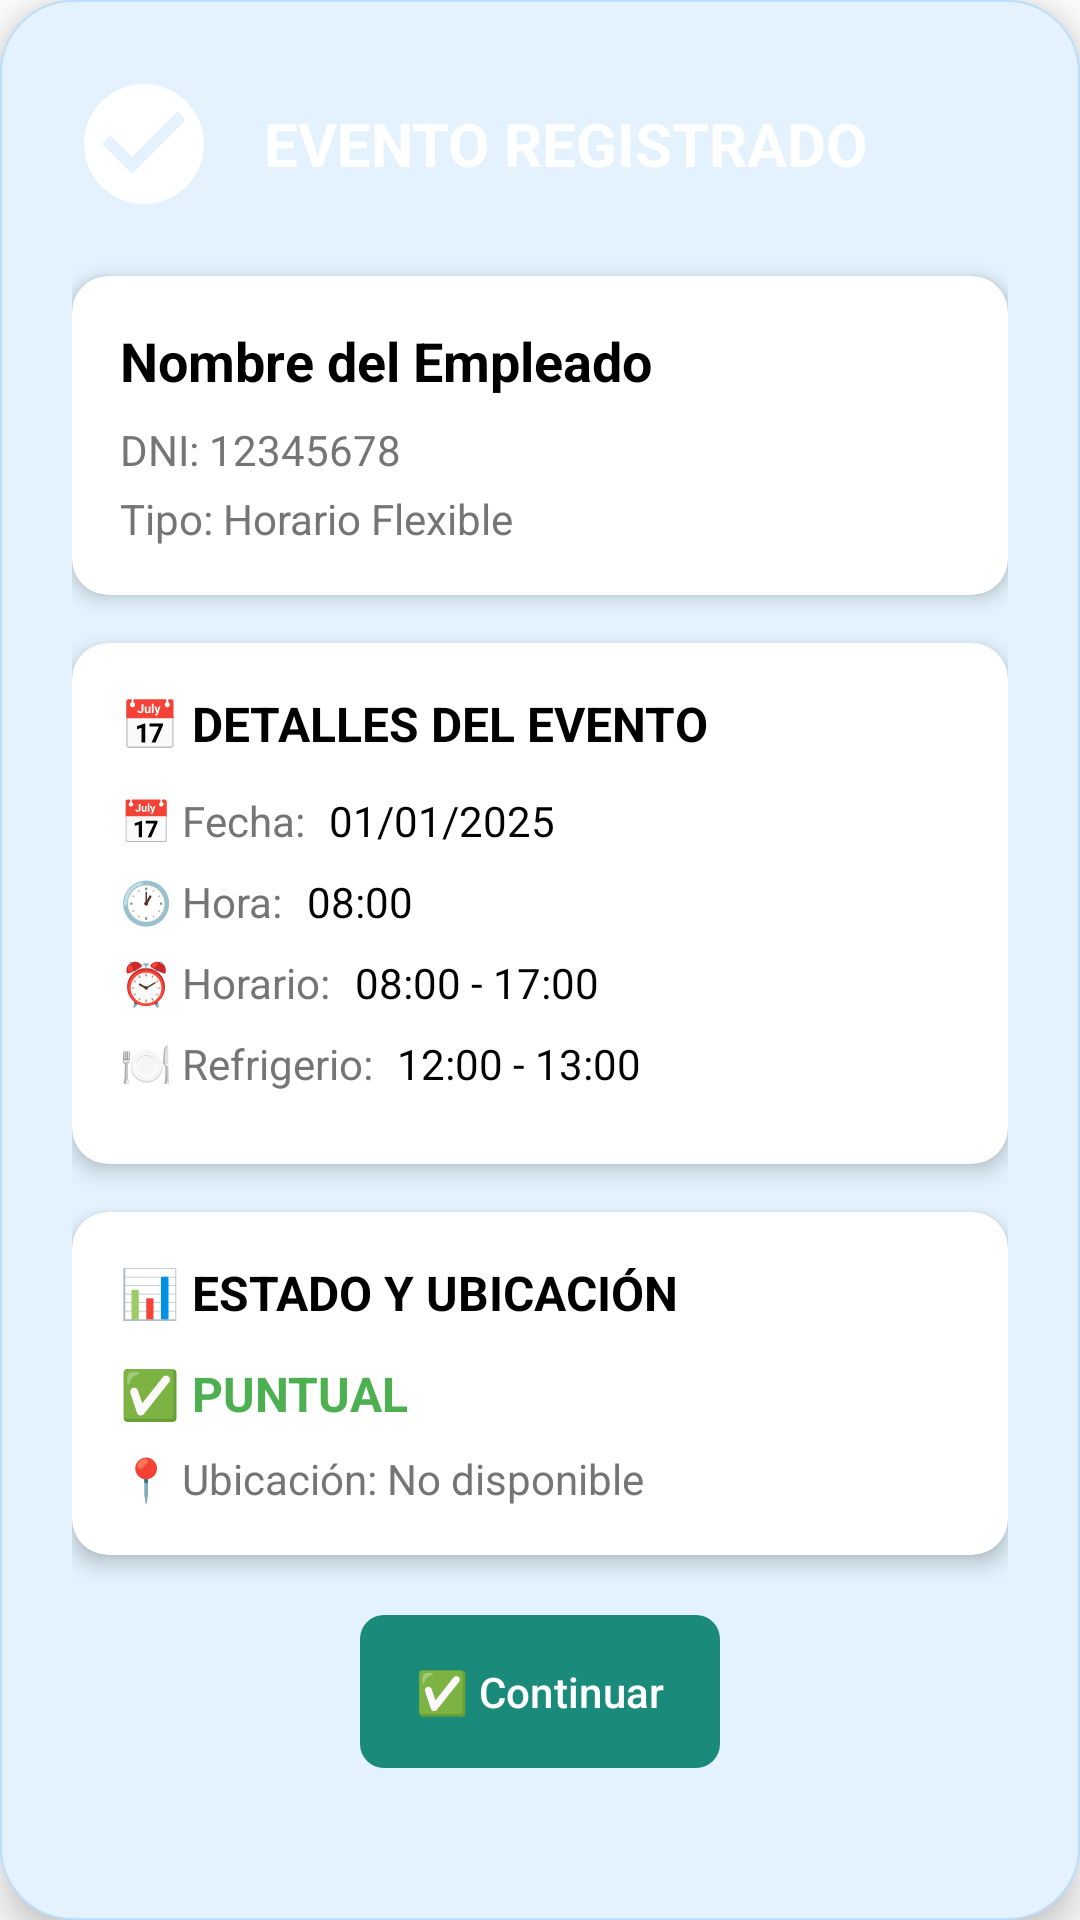

Here is an Android app screen rendered from its layout file. Give the layout XML and the strings, colors and styles it references.
<!-- AndroidManifest.xml: application theme AppTheme -->
<!-- res/layout/dialog_asistencia_exitosa.xml -->
<?xml version="1.0" encoding="utf-8"?>
<LinearLayout xmlns:android="http://schemas.android.com/apk/res/android"
    xmlns:app="http://schemas.android.com/apk/res-auto"
    android:layout_width="match_parent"
    android:layout_height="wrap_content"
    android:orientation="vertical"
    android:background="@drawable/modal_background"
    android:padding="24dp"
    android:layout_margin="16dp"
    android:elevation="8dp">

    
    <LinearLayout
        android:layout_width="match_parent"
        android:layout_height="wrap_content"
        android:orientation="horizontal"
        android:gravity="center_vertical"
        android:layout_marginBottom="20dp">

        <ImageView
            android:id="@+id/iv_icono_evento"
            android:layout_width="48dp"
            android:layout_height="48dp"
            android:layout_marginEnd="16dp"
            android:src="@drawable/ic_check_circle"
            android:contentDescription="Icono del evento" />

        <TextView
            android:id="@+id/tv_titulo_evento"
            android:layout_width="0dp"
            android:layout_height="wrap_content"
            android:layout_weight="1"
            android:text="EVENTO REGISTRADO"
            android:textSize="20sp"
            android:textStyle="bold"
            android:textColor="@color/white" />

    </LinearLayout>

    
    <androidx.cardview.widget.CardView
        android:layout_width="match_parent"
        android:layout_height="wrap_content"
        android:layout_marginBottom="16dp"
        app:cardCornerRadius="12dp"
        app:cardElevation="4dp"
        app:cardBackgroundColor="@color/white">

        <LinearLayout
            android:layout_width="match_parent"
            android:layout_height="wrap_content"
            android:orientation="vertical"
            android:padding="16dp">

            <TextView
                android:id="@+id/tv_nombre_empleado"
                android:layout_width="match_parent"
                android:layout_height="wrap_content"
                android:text="Nombre del Empleado"
                android:textSize="18sp"
                android:textStyle="bold"
                android:textColor="@color/black"
                android:layout_marginBottom="8dp" />

            <TextView
                android:id="@+id/tv_dni_empleado"
                android:layout_width="match_parent"
                android:layout_height="wrap_content"
                android:text="DNI: 12345678"
                android:textSize="14sp"
                android:textColor="@color/gray"
                android:layout_marginBottom="4dp" />

            <TextView
                android:id="@+id/tv_tipo_horario"
                android:layout_width="match_parent"
                android:layout_height="wrap_content"
                android:text="Tipo: Horario Flexible"
                android:textSize="14sp"
                android:textColor="@color/gray" />

        </LinearLayout>

    </androidx.cardview.widget.CardView>

    
    <androidx.cardview.widget.CardView
        android:layout_width="match_parent"
        android:layout_height="wrap_content"
        android:layout_marginBottom="16dp"
        app:cardCornerRadius="12dp"
        app:cardElevation="4dp"
        app:cardBackgroundColor="@color/white">

        <LinearLayout
            android:layout_width="match_parent"
            android:layout_height="wrap_content"
            android:orientation="vertical"
            android:padding="16dp">

            <TextView
                android:layout_width="match_parent"
                android:layout_height="wrap_content"
                android:text="📅 DETALLES DEL EVENTO"
                android:textSize="16sp"
                android:textStyle="bold"
                android:textColor="@color/black"
                android:layout_marginBottom="12dp" />

            <LinearLayout
                android:layout_width="match_parent"
                android:layout_height="wrap_content"
                android:orientation="horizontal"
                android:layout_marginBottom="8dp">

                <TextView
                    android:layout_width="wrap_content"
                    android:layout_height="wrap_content"
                    android:text="📅 Fecha:"
                    android:textSize="14sp"
                    android:textColor="@color/gray"
                    android:layout_marginEnd="8dp" />

                <TextView
                    android:id="@+id/tv_fecha_evento"
                    android:layout_width="0dp"
                    android:layout_height="wrap_content"
                    android:layout_weight="1"
                    android:text="01/01/2025"
                    android:textSize="14sp"
                    android:textColor="@color/black" />

            </LinearLayout>

            <LinearLayout
                android:layout_width="match_parent"
                android:layout_height="wrap_content"
                android:orientation="horizontal"
                android:layout_marginBottom="8dp">

                <TextView
                    android:layout_width="wrap_content"
                    android:layout_height="wrap_content"
                    android:text="🕐 Hora:"
                    android:textSize="14sp"
                    android:textColor="@color/gray"
                    android:layout_marginEnd="8dp" />

                <TextView
                    android:id="@+id/tv_hora_evento"
                    android:layout_width="0dp"
                    android:layout_height="wrap_content"
                    android:layout_weight="1"
                    android:text="08:00"
                    android:textSize="14sp"
                    android:textColor="@color/black" />

            </LinearLayout>

            <LinearLayout
                android:layout_width="match_parent"
                android:layout_height="wrap_content"
                android:orientation="horizontal"
                android:layout_marginBottom="8dp">

                <TextView
                    android:layout_width="wrap_content"
                    android:layout_height="wrap_content"
                    android:text="⏰ Horario:"
                    android:textSize="14sp"
                    android:textColor="@color/gray"
                    android:layout_marginEnd="8dp" />

                <TextView
                    android:id="@+id/tv_horario_dia"
                    android:layout_width="0dp"
                    android:layout_height="wrap_content"
                    android:layout_weight="1"
                    android:text="08:00 - 17:00"
                    android:textSize="14sp"
                    android:textColor="@color/black" />

            </LinearLayout>

            <LinearLayout
                android:layout_width="match_parent"
                android:layout_height="wrap_content"
                android:orientation="horizontal"
                android:layout_marginBottom="8dp">

                <TextView
                    android:layout_width="wrap_content"
                    android:layout_height="wrap_content"
                    android:text="🍽️ Refrigerio:"
                    android:textSize="14sp"
                    android:textColor="@color/gray"
                    android:layout_marginEnd="8dp" />

                <TextView
                    android:id="@+id/tv_refrigerio_dia"
                    android:layout_width="0dp"
                    android:layout_height="wrap_content"
                    android:layout_weight="1"
                    android:text="12:00 - 13:00"
                    android:textSize="14sp"
                    android:textColor="@color/black" />

            </LinearLayout>

        </LinearLayout>

    </androidx.cardview.widget.CardView>

    
    <androidx.cardview.widget.CardView
        android:layout_width="match_parent"
        android:layout_height="wrap_content"
        android:layout_marginBottom="20dp"
        app:cardCornerRadius="12dp"
        app:cardElevation="4dp"
        app:cardBackgroundColor="@color/white">

        <LinearLayout
            android:layout_width="match_parent"
            android:layout_height="wrap_content"
            android:orientation="vertical"
            android:padding="16dp">

            <TextView
                android:layout_width="match_parent"
                android:layout_height="wrap_content"
                android:text="📊 ESTADO Y UBICACIÓN"
                android:textSize="16sp"
                android:textStyle="bold"
                android:textColor="@color/black"
                android:layout_marginBottom="12dp" />

            <TextView
                android:id="@+id/tv_estado_horario"
                android:layout_width="match_parent"
                android:layout_height="wrap_content"
                android:text="✅ PUNTUAL"
                android:textSize="16sp"
                android:textStyle="bold"
                android:textColor="@color/green"
                android:layout_marginBottom="8dp" />

            <TextView
                android:id="@+id/tv_ubicacion"
                android:layout_width="match_parent"
                android:layout_height="wrap_content"
                android:text="📍 Ubicación: No disponible"
                android:textSize="14sp"
                android:textColor="@color/gray" />

        </LinearLayout>

    </androidx.cardview.widget.CardView>

    
    <LinearLayout
        android:layout_width="match_parent"
        android:layout_height="wrap_content"
        android:orientation="horizontal"
        android:gravity="center">

        <Button
            android:id="@+id/btn_continuar"
            android:layout_width="wrap_content"
            android:layout_height="wrap_content"
            android:text="✅ Continuar"
            android:textSize="14sp"
            android:background="@drawable/button_primary_selector"
            android:textColor="@color/white"
            android:padding="12dp"
            android:minWidth="120dp" />

    </LinearLayout>

</LinearLayout>
<!-- resources referenced by this layout -->
<resources>
  <color name="black">#000000</color>
  <color name="gray">#757575</color>
  <color name="green">#4CAF50</color>
  <color name="white">#FFFFFF</color>
  <!-- drawable button_primary_selector (drawable) -->
  <?xml version="1.0" encoding="utf-8"?>
  <selector xmlns:android="http://schemas.android.com/apk/res/android">
      
      <item android:state_pressed="true">
          <shape android:shape="rectangle">
              <solid android:color="#1565C0" />
              <corners android:radius="8dp" />
          </shape>
      </item>
      
      <item android:state_focused="true">
          <shape android:shape="rectangle">
              <solid android:color="#1976D2" />
              <corners android:radius="8dp" />
          </shape>
      </item>
      
      <item>
          <shape android:shape="rectangle">
              <solid android:color="#2196F3" />
              <corners android:radius="8dp" />
          </shape>
      </item>
      
  </selector>
  <!-- drawable ic_check_circle (drawable) -->
  <vector xmlns:android="http://schemas.android.com/apk/res/android"
      android:width="24dp"
      android:height="24dp"
      android:viewportWidth="24"
      android:viewportHeight="24"
      android:tint="@color/white">
      
      <path
          android:fillColor="@color/white"
          android:pathData="M12,2C6.48,2 2,6.48 2,12s4.48,10 10,10 10,-4.48 10,-10S17.52,2 12,2zM10,17l-5,-5 1.41,-1.41L10,14.17l7.59,-7.59L19,8l-9,9z"/>
          
  </vector>
  <!-- drawable modal_background (drawable) -->
  <?xml version="1.0" encoding="utf-8"?>
  <shape xmlns:android="http://schemas.android.com/apk/res/android"
      android:shape="rectangle">
      
      
      <solid android:color="@color/ios_blue_light" />
      
      
      <corners android:radius="24dp" />
      
      
      <stroke
          android:width="0.5dp"
          android:color="@color/ios_blue_border" />
      
  </shape>
  <style name="AppTheme" parent="Theme.AsistenciaApp" />
  <color name="ios_blue_light">#E3F2FD</color>
  <color name="ios_blue_border">#BBDEFB</color>
  <color name="promesa_green">#1a8a7a</color>
  <color name="promesa_light">#2db5a5</color>
  <color name="promesa_dark">#0f2d32</color>
  <color name="promesa_secondary">#64748B</color>
  <color name="surface_variant">#F0F9F8</color>
  <color name="text_primary">#1C1B1F</color>
  <color name="promesa_accent">#1a8a7a</color>
  <color name="success_background">#E8F5F4</color>
  <color name="success_color">#1a8a7a</color>
  <color name="error_color">#D32F2F</color>
  <color name="error_background">#FFEBEE</color>
  <color name="surface_color">#FFFFFF</color>
  <color name="text_secondary">#49454F</color>
  <color name="background_color">#FFFFFF</color>
  <color name="outline_color">#1a8a7a</color>
  <color name="outline_variant">#B8E6E1</color>
</resources>
